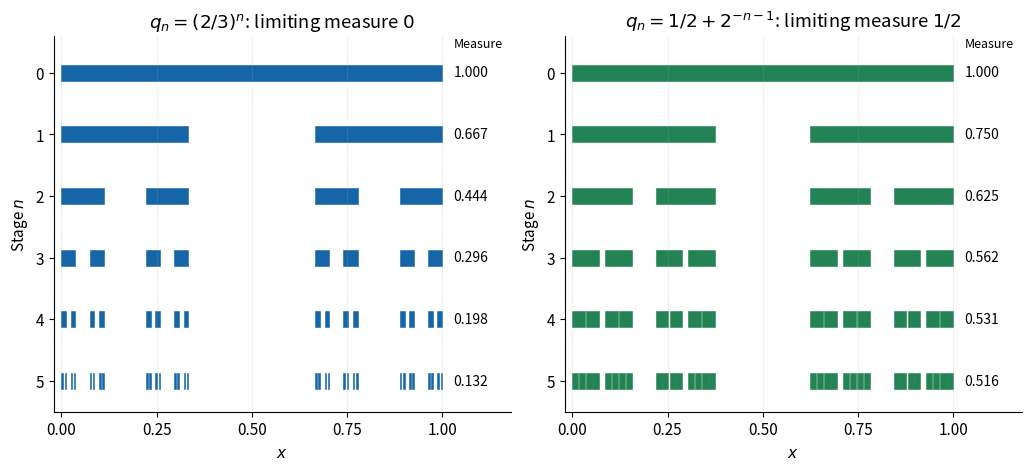

This figure's Python source:
"""Compare zero- and positive-measure Cantor-type constructions; output to cwd."""
from pathlib import Path

import matplotlib
matplotlib.use('Agg')
import matplotlib.pyplot as plt
from matplotlib.patches import Rectangle


def stages(q, levels=5):
    current=[(0.0,1.0)]
    yield current
    for level in range(1,levels+1):
        width=q(level)/2**level
        current=[child for left,right in current for child in [(left,left+width),(right-width,right)]]
        yield current


def main():
    plt.rcParams.update({'font.size':11,'savefig.facecolor':'white'})
    fig,axes=plt.subplots(1,2,figsize=(10.2,4.6),layout='constrained')
    examples=[(lambda n:(2/3)**n,r'$q_n=(2/3)^n$: limiting measure $0$','#1565a7'),(lambda n:.5+2**(-n-1),r'$q_n=1/2+2^{-n-1}$: limiting measure $1/2$','#238354')]
    for ax,(q,title,color) in zip(axes,examples):
        for level,intervals in enumerate(stages(q)):
            for left,right in intervals:
                ax.add_patch(Rectangle((left,level-.13),right-left,.26,facecolor=color,edgecolor=color,linewidth=.4))
            ax.text(1.03,level,f'{q(level):.3f}',va='center',fontsize=10)
        ax.set(xlim=(-.02,1.18),ylim=(5.5,-.6),yticks=range(6),xticks=[0,.25,.5,.75,1],xlabel='$x$',ylabel='Stage $n$',title=title)
        ax.text(1.03,-.42,'Measure',fontsize=9,ha='left')
        ax.grid(axis='x',alpha=.16)
        ax.spines[['top','right']].set_visible(False)
    fig.savefig(Path.cwd()/'generalized-cantor-retained-measure.png',dpi=100,facecolor='white')
    plt.close(fig)


if __name__=='__main__':
    main()
